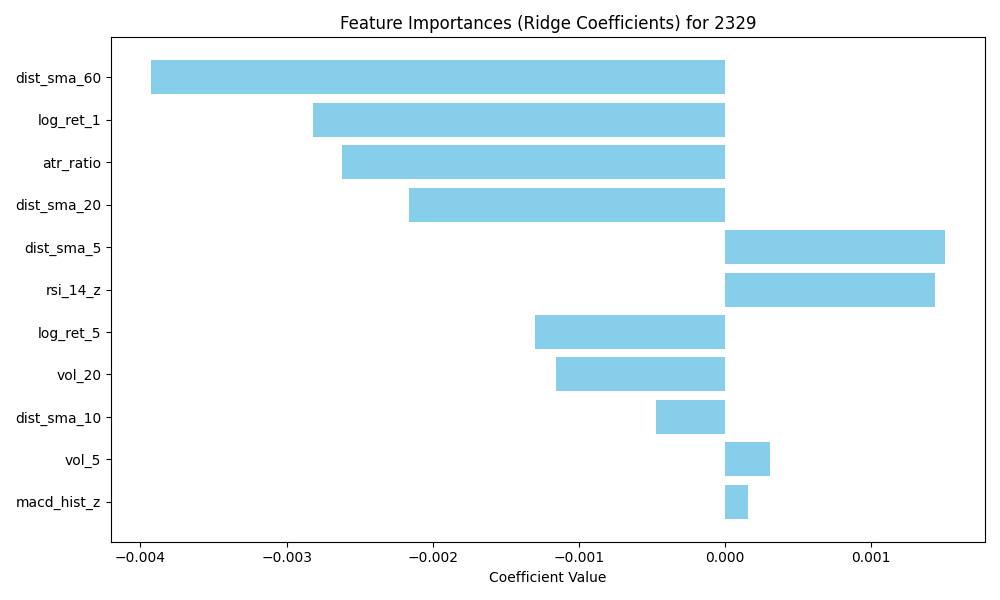

The data file committed next to this chart (first rows):
feature, importance
dist_sma_60, -0.00393
log_ret_1, -0.002818
atr_ratio, -0.002625
dist_sma_20, -0.002163
dist_sma_5, 0.001506
rsi_14_z, 0.001433
log_ret_5, -0.001298
vol_20, -0.001155
dist_sma_10, -0.0004758
vol_5, 0.0003059
macd_hist_z, 0.000154
